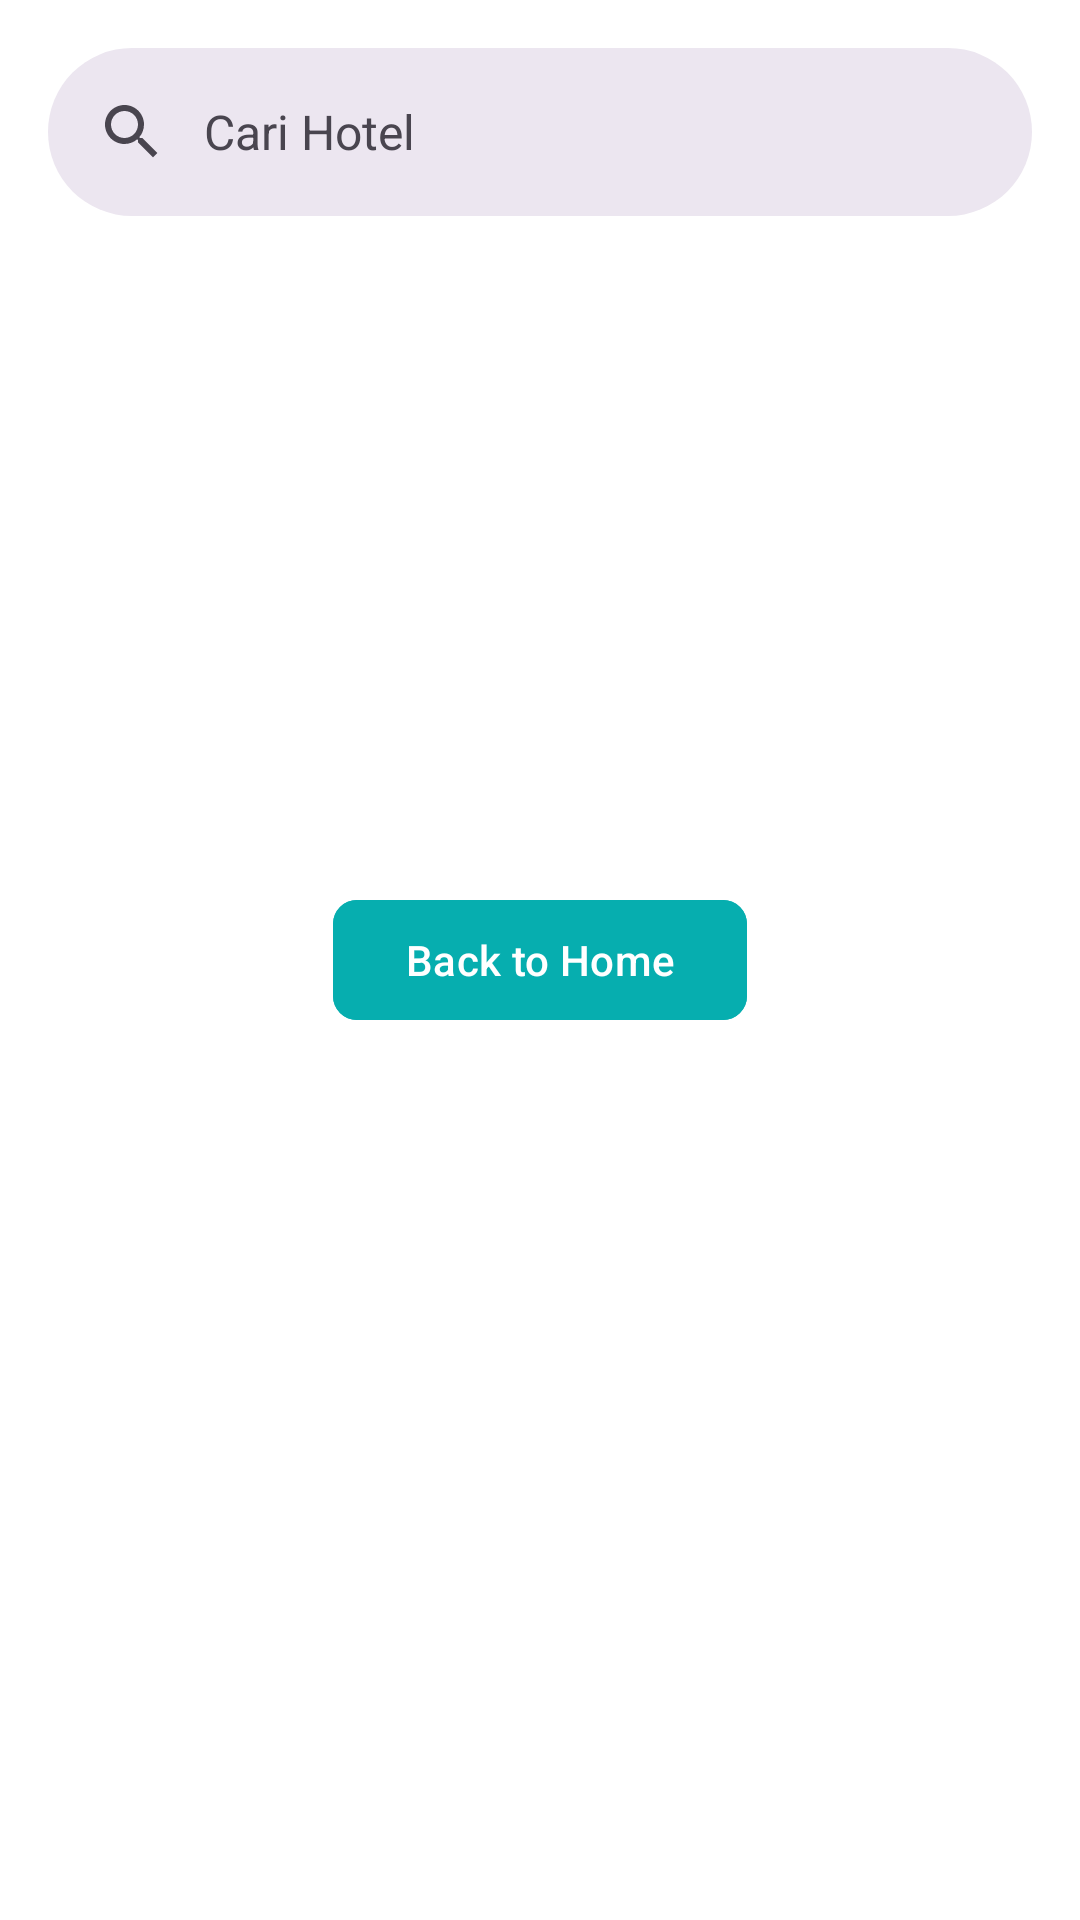

Layout XML and referenced resources for this Android screen:
<!-- AndroidManifest.xml: application theme Theme.Trexense -->
<!-- res/layout/activity_search.xml -->
<?xml version="1.0" encoding="utf-8"?>
<androidx.constraintlayout.widget.ConstraintLayout xmlns:android="http://schemas.android.com/apk/res/android"
    xmlns:app="http://schemas.android.com/apk/res-auto"
    xmlns:tools="http://schemas.android.com/tools"
    android:id="@+id/main"
    android:layout_width="match_parent"
    android:layout_height="match_parent"
    tools:context=".view.main.search.SearchActivity">

    <com.google.android.material.search.SearchBar
        android:id="@+id/search_bar"
        android:layout_width="match_parent"
        android:layout_height="wrap_content"
        android:layout_marginHorizontal="16dp"
        android:layout_marginTop="16dp"
        android:hint="Cari Hotel"
        app:layout_constraintEnd_toEndOf="parent"
        app:layout_constraintStart_toStartOf="parent"
        app:layout_constraintTop_toTopOf="parent"/>

    <com.google.android.material.search.SearchView
        android:id="@+id/searchView"
        android:layout_width="0dp"
        android:layout_height="0dp"
        android:hint="Cari Hotel"
        android:layout_marginTop="-40dp"
        app:layout_constraintBottom_toBottomOf="parent"
        app:layout_constraintEnd_toEndOf="parent"
        app:layout_constraintStart_toStartOf="parent"
        app:layout_constraintTop_toTopOf="parent">

        <androidx.recyclerview.widget.RecyclerView
            android:id="@+id/rc_search"
            android:layout_width="match_parent"
            android:layout_height="wrap_content"
            android:layout_margin="8dp"/>

    </com.google.android.material.search.SearchView>

    <ProgressBar
        android:id="@+id/progress_bar"
        android:layout_width="wrap_content"
        android:layout_height="wrap_content"
        android:visibility="gone"
        app:layout_constraintStart_toStartOf="parent"
        app:layout_constraintEnd_toEndOf="parent"
        app:layout_constraintTop_toTopOf="parent"
        app:layout_constraintBottom_toBottomOf="parent"/>

    <Button
        android:id="@+id/back"
        android:layout_width="wrap_content"
        android:layout_height="wrap_content"
        android:text="Back to Home"
        android:backgroundTint="@color/primary_color"
        app:cornerRadius="8dp"
        app:layout_constraintStart_toStartOf="parent"
        app:layout_constraintEnd_toEndOf="parent"
        app:layout_constraintTop_toTopOf="parent"
        app:layout_constraintBottom_toBottomOf="parent"/>

</androidx.constraintlayout.widget.ConstraintLayout>
<!-- resources referenced by this layout -->
<resources>
  <color name="primary_color">#06AEAF</color>
  <style name="Theme.Trexense" parent="Base.Theme.Trexense" />
  <style name="Base.Theme.Trexense" parent="Theme.Material3.DayNight.NoActionBar">
          <item name="android:windowBackground">@color/white</item>
      </style>
  <color name="white">#FFFFFFFF</color>
</resources>
